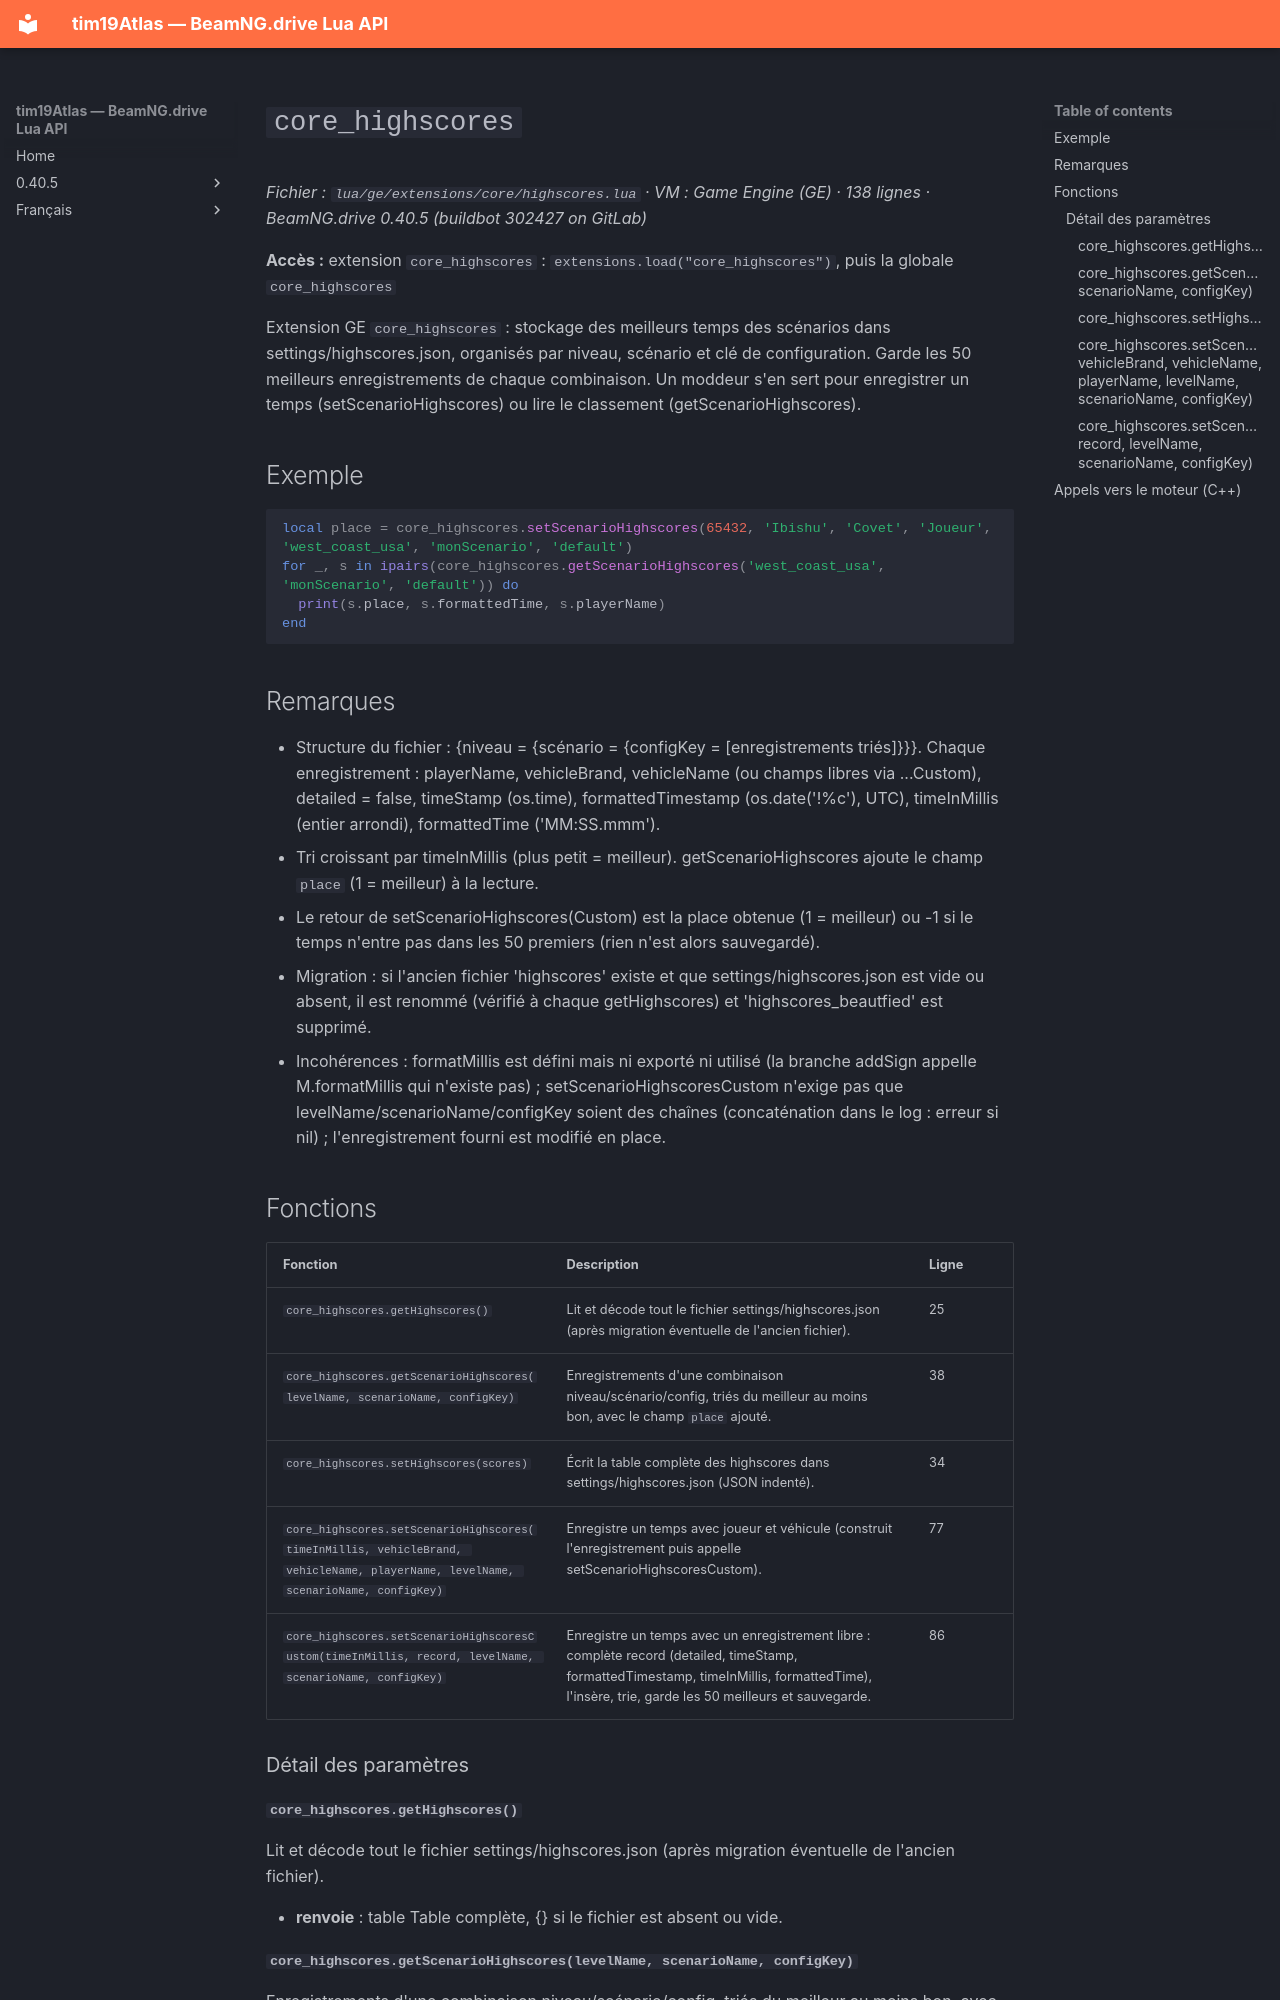

repository: Tim0219800/beamng-lua-atlas · page: fr/0.40.5/ge/extensions/core/highscores.html · generator: mkdocs

# `core_highscores`

*Fichier : `lua/ge/extensions/core/highscores.lua` · VM : Game Engine (GE) · 138 lignes · BeamNG.drive 0.40.5 (buildbot 302427 on GitLab)*

**Accès :** extension `core_highscores` : `extensions.load("core_highscores")`, puis la globale `core_highscores`

Extension GE `core_highscores` : stockage des meilleurs temps des scénarios dans settings/highscores.json, organisés par niveau, scénario et clé de configuration. Garde les 50 meilleurs enregistrements de chaque combinaison. Un moddeur s'en sert pour enregistrer un temps (setScenarioHighscores) ou lire le classement (getScenarioHighscores).

## Exemple

```lua
local place = core_highscores.setScenarioHighscores(65432, 'Ibishu', 'Covet', 'Joueur', 'west_coast_usa', 'monScenario', 'default')
for _, s in ipairs(core_highscores.getScenarioHighscores('west_coast_usa', 'monScenario', 'default')) do
  print(s.place, s.formattedTime, s.playerName)
end
```

## Remarques

- Structure du fichier : {niveau = {scénario = {configKey = [enregistrements triés]}}}. Chaque enregistrement : playerName, vehicleBrand, vehicleName (ou champs libres via ...Custom), detailed = false, timeStamp (os.time), formattedTimestamp (os.date('!%c'), UTC), timeInMillis (entier arrondi), formattedTime ('MM:SS.mmm').
- Tri croissant par timeInMillis (plus petit = meilleur). getScenarioHighscores ajoute le champ `place` (1 = meilleur) à la lecture.
- Le retour de setScenarioHighscores(Custom) est la place obtenue (1 = meilleur) ou -1 si le temps n'entre pas dans les 50 premiers (rien n'est alors sauvegardé).
- Migration : si l'ancien fichier 'highscores' existe et que settings/highscores.json est vide ou absent, il est renommé (vérifié à chaque getHighscores) et 'highscores_beautfied' est supprimé.
- Incohérences : formatMillis est défini mais ni exporté ni utilisé (la branche addSign appelle M.formatMillis qui n'existe pas) ; setScenarioHighscoresCustom n'exige pas que levelName/scenarioName/configKey soient des chaînes (concaténation dans le log : erreur si nil) ; l'enregistrement fourni est modifié en place.

## Fonctions

| Fonction | Description | Ligne |
|---|---|---|
| `core_highscores.getHighscores()` | Lit et décode tout le fichier settings/highscores.json (après migration éventuelle de l'ancien fichier). | 25 |
| `core_highscores.getScenarioHighscores(levelName, scenarioName, configKey)` | Enregistrements d'une combinaison niveau/scénario/config, triés du meilleur au moins bon, avec le champ `place` ajouté. | 38 |
| `core_highscores.setHighscores(scores)` | Écrit la table complète des highscores dans settings/highscores.json (JSON indenté). | 34 |
| `core_highscores.setScenarioHighscores(timeInMillis, vehicleBrand, vehicleName, playerName, levelName, scenarioName, configKey)` | Enregistre un temps avec joueur et véhicule (construit l'enregistrement puis appelle setScenarioHighscoresCustom). | 77 |
| `core_highscores.setScenarioHighscoresCustom(timeInMillis, record, levelName, scenarioName, configKey)` | Enregistre un temps avec un enregistrement libre : complète record (detailed, timeStamp, formattedTimestamp, timeInMillis, formattedTime), l'insère, trie, garde les 50 meilleurs et sauvegarde. | 86 |

### Détail des paramètres
